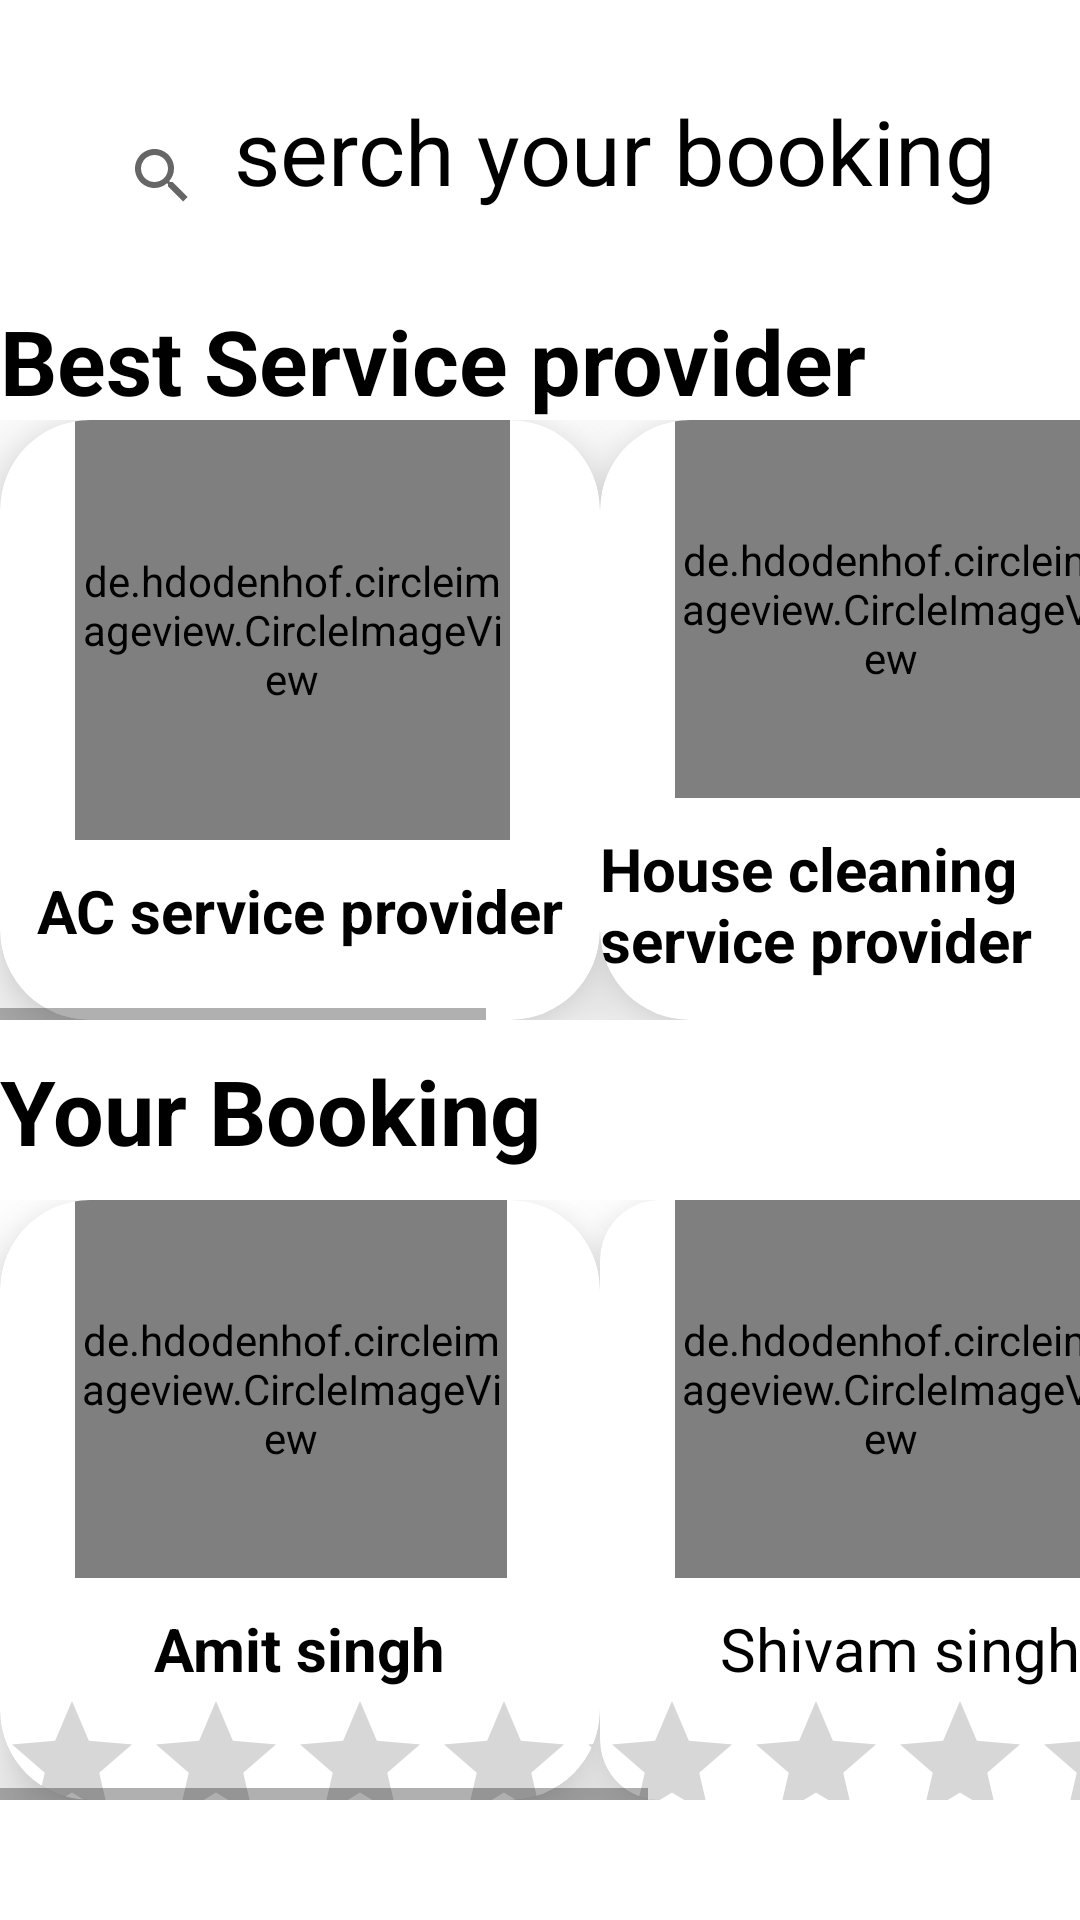

The Android layout XML behind this screen, and the referenced resources:
<!-- AndroidManifest.xml: application theme Theme.Service_providers -->
<!-- res/layout/fragment_mybooking.xml -->
<?xml version="1.0" encoding="utf-8"?>
<FrameLayout xmlns:android="http://schemas.android.com/apk/res/android"
    xmlns:tools="http://schemas.android.com/tools"
    android:layout_width="match_parent"
    android:layout_height="match_parent"
    android:background="@drawable/background"
    xmlns:app="http://schemas.android.com/apk/res-auto"
    tools:context=".MybookingFragment">

    



    <TextView
        android:layout_width="wrap_content"
        android:layout_height="wrap_content"
        android:text="Best Service provider"
        android:textStyle="bold"
        android:textColor="#000000"
        android:textSize="30dp"
        android:layout_marginTop="100dp"/>

    <HorizontalScrollView
        android:layout_width="match_parent"
        android:layout_height="wrap_content"
        android:layout_marginTop="140dp">
        <LinearLayout
           android:layout_width="match_parent"
           android:layout_height="wrap_content"
           android:orientation="horizontal">
            <androidx.cardview.widget.CardView
                android:layout_width="200dp"
                android:layout_height="200dp"
                app:cardCornerRadius="30dp"
                app:cardElevation="15dp">
                <LinearLayout
                    android:layout_width="match_parent"
                    android:layout_height="wrap_content"
                    android:orientation="vertical">

                    <de.hdodenhof.circleimageview.CircleImageView
                        android:layout_width="145dp"
                        android:layout_height="140dp"
                        android:layout_marginLeft="25dp"
                        android:src="@drawable/images"/>
                    <TextView
                        android:layout_width="wrap_content"
                        android:layout_height="wrap_content"
                        android:text="AC service provider"
                        android:textColor="#000000"
                        android:textStyle="bold"
                        android:layout_gravity="center"
                        android:textSize="20dp"
                        android:layout_marginTop="10dp"/>





                </LinearLayout>
            </androidx.cardview.widget.CardView>
            <androidx.cardview.widget.CardView
                android:layout_width="200dp"
                android:layout_height="200dp"
                app:cardCornerRadius="30dp"
                app:cardElevation="15dp">
                <LinearLayout
                    android:layout_width="match_parent"
                    android:layout_height="wrap_content"
                    android:orientation="vertical">

                    <de.hdodenhof.circleimageview.CircleImageView
                        android:layout_width="144dp"
                        android:layout_height="126dp"
                        android:layout_marginLeft="25dp"
                        android:src="@drawable/cliner" />
                    <TextView
                        android:layout_width="wrap_content"
                        android:layout_height="wrap_content"
                        android:text="House cleaning service provider"
                        android:textColor="#000000"
                        android:textStyle="bold"
                        android:layout_gravity="center"
                        android:textSize="20dp"
                        android:layout_marginTop="10dp"/>





                </LinearLayout>
            </androidx.cardview.widget.CardView>
            <androidx.cardview.widget.CardView
                android:layout_width="200dp"
                android:layout_height="200dp"
                app:cardCornerRadius="30dp"
                app:cardElevation="15dp">
                <LinearLayout
                    android:layout_width="match_parent"
                    android:layout_height="wrap_content"
                    android:orientation="vertical">

                    <de.hdodenhof.circleimageview.CircleImageView
                        android:layout_width="144dp"
                        android:layout_height="126dp"
                        android:layout_marginLeft="25dp"
                        android:src="@drawable/carmakanink" />
                    <TextView
                        android:layout_width="wrap_content"
                        android:layout_height="wrap_content"
                        android:text="Car repair service provider"
                        android:textColor="#000000"
                        android:textStyle="bold"
                        android:layout_gravity="center"
                        android:textSize="20dp"
                        android:layout_marginTop="10dp"/>





                </LinearLayout>
            </androidx.cardview.widget.CardView>
            <androidx.cardview.widget.CardView
                android:layout_width="200dp"
                android:layout_height="200dp"
                app:cardCornerRadius="30dp"
                app:cardElevation="15dp">
                <LinearLayout
                    android:layout_width="match_parent"
                    android:layout_height="wrap_content"
                    android:orientation="vertical">

                    <de.hdodenhof.circleimageview.CircleImageView
                        android:layout_width="144dp"
                        android:layout_height="126dp"
                        android:layout_marginLeft="25dp"
                        android:src="@drawable/electrician" />
                    <TextView
                        android:layout_width="wrap_content"
                        android:layout_height="wrap_content"
                        android:text="Electric service provider"
                        android:textColor="#000000"
                        android:textStyle="bold"
                        android:layout_gravity="center"
                        android:textSize="20dp"
                        android:layout_marginTop="10dp"/>





                </LinearLayout>
            </androidx.cardview.widget.CardView>


        </LinearLayout>
    </HorizontalScrollView>

    <TextView
        android:layout_width="wrap_content"
        android:layout_height="wrap_content"
        android:text="Your Booking"
        android:textStyle="bold"
        android:textColor="#000000"
        android:textSize="30dp"
        android:layout_marginTop="350dp"/>
    <HorizontalScrollView

        android:layout_width="match_parent"
        android:layout_height="wrap_content"
        android:layout_marginTop="400dp">
        <LinearLayout
            android:layout_width="match_parent"
            android:layout_height="wrap_content"
            android:orientation="horizontal">

            <androidx.cardview.widget.CardView
                android:layout_width="200dp"
                android:layout_height="200dp"
                app:cardCornerRadius="30dp"
                app:cardElevation="15dp">
                <LinearLayout
                    android:layout_width="match_parent"
                    android:layout_height="wrap_content"
                    android:orientation="vertical">

                    <de.hdodenhof.circleimageview.CircleImageView
                        android:layout_width="144dp"
                        android:layout_height="126dp"
                        android:layout_marginLeft="25dp"
                        android:src="@drawable/images"/>
                    <TextView
                        android:layout_width="wrap_content"
                        android:layout_height="wrap_content"
                        android:text="Amit singh"
                        android:textColor="#000000"
                        android:textStyle="bold"
                        android:layout_gravity="center"
                        android:textSize="20dp"
                        android:layout_marginTop="10dp"/>
                    <RatingBar
                        android:layout_width="wrap_content"
                        android:layout_height="wrap_content"
                        android:clickable="true"/>




                </LinearLayout>
            </androidx.cardview.widget.CardView>
            <androidx.cardview.widget.CardView
                android:layout_width="200dp"
                android:layout_height="200dp"
                app:cardCornerRadius="20dp"
                app:cardElevation="15dp">
                <LinearLayout
                    android:layout_width="match_parent"
                    android:layout_height="wrap_content"
                    android:orientation="vertical">

                    <de.hdodenhof.circleimageview.CircleImageView
                        android:layout_width="144dp"
                        android:layout_height="126dp"
                        android:layout_marginLeft="25dp"
                        android:src="@drawable/electric" />

                    <TextView
                        android:layout_width="wrap_content"
                        android:layout_height="wrap_content"
                        android:layout_gravity="center"
                        android:layout_marginTop="10dp"
                        android:text="Shivam singh"
                        android:textColor="#000000"
                        android:textSize="20dp" />

                    <RatingBar
                        android:layout_width="wrap_content"
                        android:layout_height="wrap_content"
                        android:clickable="true"/>




                </LinearLayout>
            </androidx.cardview.widget.CardView>
            <androidx.cardview.widget.CardView
                android:layout_width="200dp"
                android:layout_height="200dp"
                app:cardCornerRadius="20dp"
                app:cardElevation="15dp">
                <LinearLayout
                    android:layout_width="match_parent"
                    android:layout_height="wrap_content"
                    android:orientation="vertical">

                    <de.hdodenhof.circleimageview.CircleImageView
                        android:layout_width="144dp"
                        android:layout_height="126dp"
                        android:layout_marginLeft="25dp"
                        android:src="@drawable/cliner" />
                    <TextView
                        android:layout_width="wrap_content"
                        android:layout_height="wrap_content"
                        android:text="Himanshu raj"
                        android:textStyle="bold"
                        android:layout_gravity="center"
                        android:textSize="20dp"
                        android:layout_marginTop="10dp"/>
                    <RatingBar
                        android:layout_width="wrap_content"
                        android:layout_height="wrap_content"
                        android:clickable="true"/>




                </LinearLayout>
            </androidx.cardview.widget.CardView>
        </LinearLayout>


    </HorizontalScrollView>

    <SearchView
        android:layout_width="wrap_content"
        android:layout_height="57dp"
        android:layout_marginLeft="30dp"
        android:layout_marginTop="30dp">

        <TextView
            android:layout_width="288dp"
            android:layout_height="match_parent"
            android:layout_marginRight="200dp"
            android:text="serch your booking"
            android:textColor="#000000"
            android:textSize="30dp" />
    </SearchView>


</FrameLayout>
<!-- resources referenced by this layout -->
<resources>
  <!-- drawable carmakanink: jpg bitmap (drawable, 12101 bytes) -->
  <!-- drawable cliner: jpg bitmap (drawable, 6995 bytes) -->
  <!-- drawable electrician: jpg bitmap (drawable, 9863 bytes) -->
  <!-- drawable images: jpg bitmap (drawable, 8712 bytes) -->
  <style name="Theme.Service_providers" parent="Theme.MaterialComponents.DayNight.DarkActionBar">
          
          <item name="colorPrimary">@color/purple_500</item>
          <item name="colorPrimaryVariant">@color/purple_700</item>
          <item name="colorOnPrimary">@color/white</item>
          
          <item name="colorSecondary">@color/teal_200</item>
          <item name="colorSecondaryVariant">@color/teal_700</item>
          <item name="colorOnSecondary">@color/black</item>
          
          <item name="android:statusBarColor">?attr/colorPrimaryVariant</item>
          
      </style>
  <!-- not gathered from this repository: default colours our renderer supplied (Android Studio template values) -->
  <color name="purple_500">#FF6200EE</color>
  <color name="purple_700">#FF3700B3</color>
  <color name="teal_200">#FF03DAC5</color>
  <color name="teal_700">#FF018786</color>
  <color name="black">#FF000000</color>
  <color name="white">#FFFFFFFF</color>
</resources>
